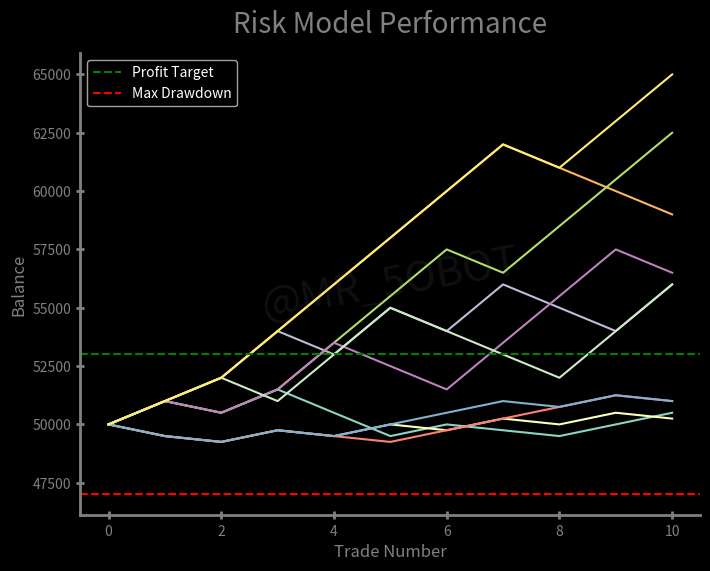

Here is the Python script that generated this plot:
import logging
import random

import matplotlib.pyplot as plt

logging.basicConfig(level=logging.INFO)  # Set logging level

# User inputs
# max_overall_drawdown = float(input("Enter max overall drawdown (e.g., 0.10 for 10%): "))
# profit_target = float(input("Enter profit target (e.g., 0.10 for 10%): "))
# risk_per_trade = float(input("Enter risk per trade (e.g., 0.01 for 1%): "))
#
# win_rate = float(input("Enter win rate (e.g., 0.60 for 60%): "))
# reward_to_risk = float(input("Enter reward to risk ratio (e.g., 2.0 for 2:1): "))
# trades_to_pass = int(input("Enter number of trades needed to pass: "))

# increase_input = input("increase risk after x% :")
# increase_input = float(increase_input)
# increase_check = initial_balance * (increase_input / 100) + initial_balance
#
# derease_input = input("decrease risk after x% :")
# derease_input = float(derease_input)
# increase_check = initial_balance * (1 - derease_input / 100)
# decrease_check = initial_balance * 0.98

# hardcoded inputs
initial_balance = 50000
# max_daily_drawdown = 0.03
max_overall_drawdown = 0.06
profit_target = 0.06
risk_per_trade = 0.01
win_rate = 0.55
reward_to_risk = 2.0
trades_to_pass = 10

# the model risk controllers
increase_risk = 0.02
increase_check = initial_balance * 1.03
decrease_risk = 0.005
decrease_check = initial_balance * 0.99


# function to control risk dynamiclly
def risk_reducer(virtual_balance, current_risk):
    if virtual_balance >= increase_check:
        return increase_risk
    elif virtual_balance <= decrease_check:
        return decrease_risk
    else:
        return current_risk


def max_dd_sim(simulation_data, initial_balance):
    peak = initial_balance
    sim_drawdown = 0
    for balance in simulation_data["balances"]:
        if balance > peak:
            peak = balance  # Update peak if a new high is reached
        # Calculate the current drawdown based on the highest peak so far
        current_drawdown = (peak - balance) / peak  # Drawdown from peak
        # Track the worst drawdown
        sim_drawdown = max(sim_drawdown, current_drawdown)
    return sim_drawdown


# models simulations
def simulate_trades():
    try:
        num_simulations = 10
        results = []
        for sim in range(num_simulations):
            logging.info(f"Starting simulation {sim + 1}")
            virtual_balance = initial_balance
            current_risk = risk_per_trade
            sim_drawdown = 0
            simulation_data = {
                "balances": [virtual_balance],
                "risks": [current_risk],
                "drawdowns": [0],
            }

            for trade in range(trades_to_pass):
                current_risk = risk_reducer(virtual_balance, current_risk)
                # Calculate absolute risk amount
                risk_amount = current_risk * initial_balance
                # Simulate trade outcome
                if random.random() < win_rate:
                    virtual_balance += reward_to_risk * risk_amount
                else:
                    virtual_balance -= risk_amount

                # Track drawdowns
                sim_drawdown = max_dd_sim(simulation_data, initial_balance)

                # Store simulation data
                simulation_data["balances"].append(virtual_balance)
                logging.info(f"Trade {trade + 1} - Balance: {virtual_balance}")

                # Check for violations
                if sim_drawdown >= max_overall_drawdown * initial_balance:
                    # logging.info(f"balance reached max dd at trade: {trade + 1}")
                    pass
                elif virtual_balance >= initial_balance * (1 + profit_target):
                    # logging.info(f"balance reached target at trade: {trade +1}")
                    pass

                simulation_data["risks"].append(current_risk)
                simulation_data["drawdowns"].append(sim_drawdown)
                # logging.info(f"Ending trade {trade + 1}")

            results.append(simulation_data)
            logging.info(f"Ending simulation {sim + 1}")

            # worst dd value
            worst_dd_all_sims = max(simulation_data["drawdowns"])

            # loggings
            logging.info(f"[Sim {sim}] final balance: {virtual_balance}")
            logging.info(f"[Sim {sim}] current_risk: {current_risk * 100:.2f}%")
            logging.info(f"[Sim {sim}] max_drawdown: {sim_drawdown * 100:.2f}%")

            # logging.info(f"[sim {sim+1}] drawdowns: {simulation_data['drawdowns']}")
            logging.info(f"[all sims] worst drawdown: {worst_dd_all_sims * 100:.2f}%")

        return results

    except Exception as e:
        logging.error(f"An error occurred: {e}")


logging.basicConfig(level=logging.INFO)  # Set logging level


def plotting(results):
    logging.info("Plotting the graph")
    plt.style.use("dark_background")
    # Create a figure and axis
    plt.figure(figsize=(8, 6))
    ax = plt.gca()  # Get the current axis
    # Set title and labels
    ax.set_title(
        "Risk Model Performance", color="grey", fontsize=20, loc="center", pad=15
    )
    ax.set_xlabel("Trade Number", color="grey", fontsize=12)
    ax.set_ylabel("Balance", color="grey", fontsize=12)

    # plot balances
    overall_max_dd = 0
    for sim, data in enumerate(results):
        # ax.plot(data["balances"], label=f"Sim {sim + 1}")
        ax.plot(data["balances"])
        # Find the worst drawdown for this simulation
        worst_dd_value = max(data["drawdowns"])
        # Update the overall maximum drawdown
        if worst_dd_value > overall_max_dd:
            overall_max_dd = worst_dd_value
        # check many passes
        # Flags to track if the conditions have been logged
        # profit_target_logged = False
        # max_drawdown_logged = False
        # for balance in data["balances"]:
        #     if not profit_target_logged and balance >= (
        #         initial_balance * (1 + profit_target)
        #     ):
        #         logging.info(f"[Sim {sim}] has passed the profits target.")
        #         # Add a single legend entry for the overall max drawdown
        #         ax.plot(
        #             [],
        #             [],  # Empty plot (no data)
        #             color="violet",
        #             label=f"[Sim {sim +1}]: target hit",
        #         )
        #         profit_target_logged = True  # Mark as logged
        #         break  # Exit the loop after logging
        #     if not max_drawdown_logged and balance <= (
        #         initial_balance * (1 - max_overall_drawdown)
        #     ):
        #         logging.info(f"[Sim {sim}] has hit the max drawdown.")
        #         max_drawdown_logged = True  # Mark as logged
        #         break  # Exit the loop after logging

    ax.axhline(
        initial_balance * (1 + profit_target),
        color="green",
        linestyle="--",
        label="Profit Target",
    )
    ax.axhline(
        initial_balance * (1 - max_overall_drawdown),
        color="red",
        linestyle="--",
        label="Max Drawdown",
    )
    # Customize spines and ticks
    ax.spines["right"].set_visible(False)
    ax.spines["top"].set_visible(False)
    ax.tick_params(axis="x", direction="inout", length=6, width=2, colors="grey")
    ax.tick_params(axis="y", direction="inout", length=6, width=2, colors="grey")
    ax.spines["bottom"].set_linewidth(2)
    ax.spines["left"].set_linewidth(2)
    ax.spines["bottom"].set_color("grey")
    ax.spines["left"].set_color("grey")

    # Add a watermark
    ax.text(
        0.5,
        0.5,  # X and Y position (relative, in axes coordinates)
        "@MR_5OBOT",  # Watermark text
        fontsize=30,  # Font size
        color="gray",  # Text color
        alpha=0.12,  # Transparency (0.0 to 1.0)
        ha="center",  # Horizontal alignment
        va="center",  # Vertical alignment
        rotation=10,  # Rotate text
        transform=ax.transAxes,  # Transform relative to the axes (0 to 1 range)
    )
    # Finalize plot
    ax.legend()
    plt.savefig("risk_model_performance.png")  # Save the figure
    plt.show()


results = simulate_trades()
plotting(results)
